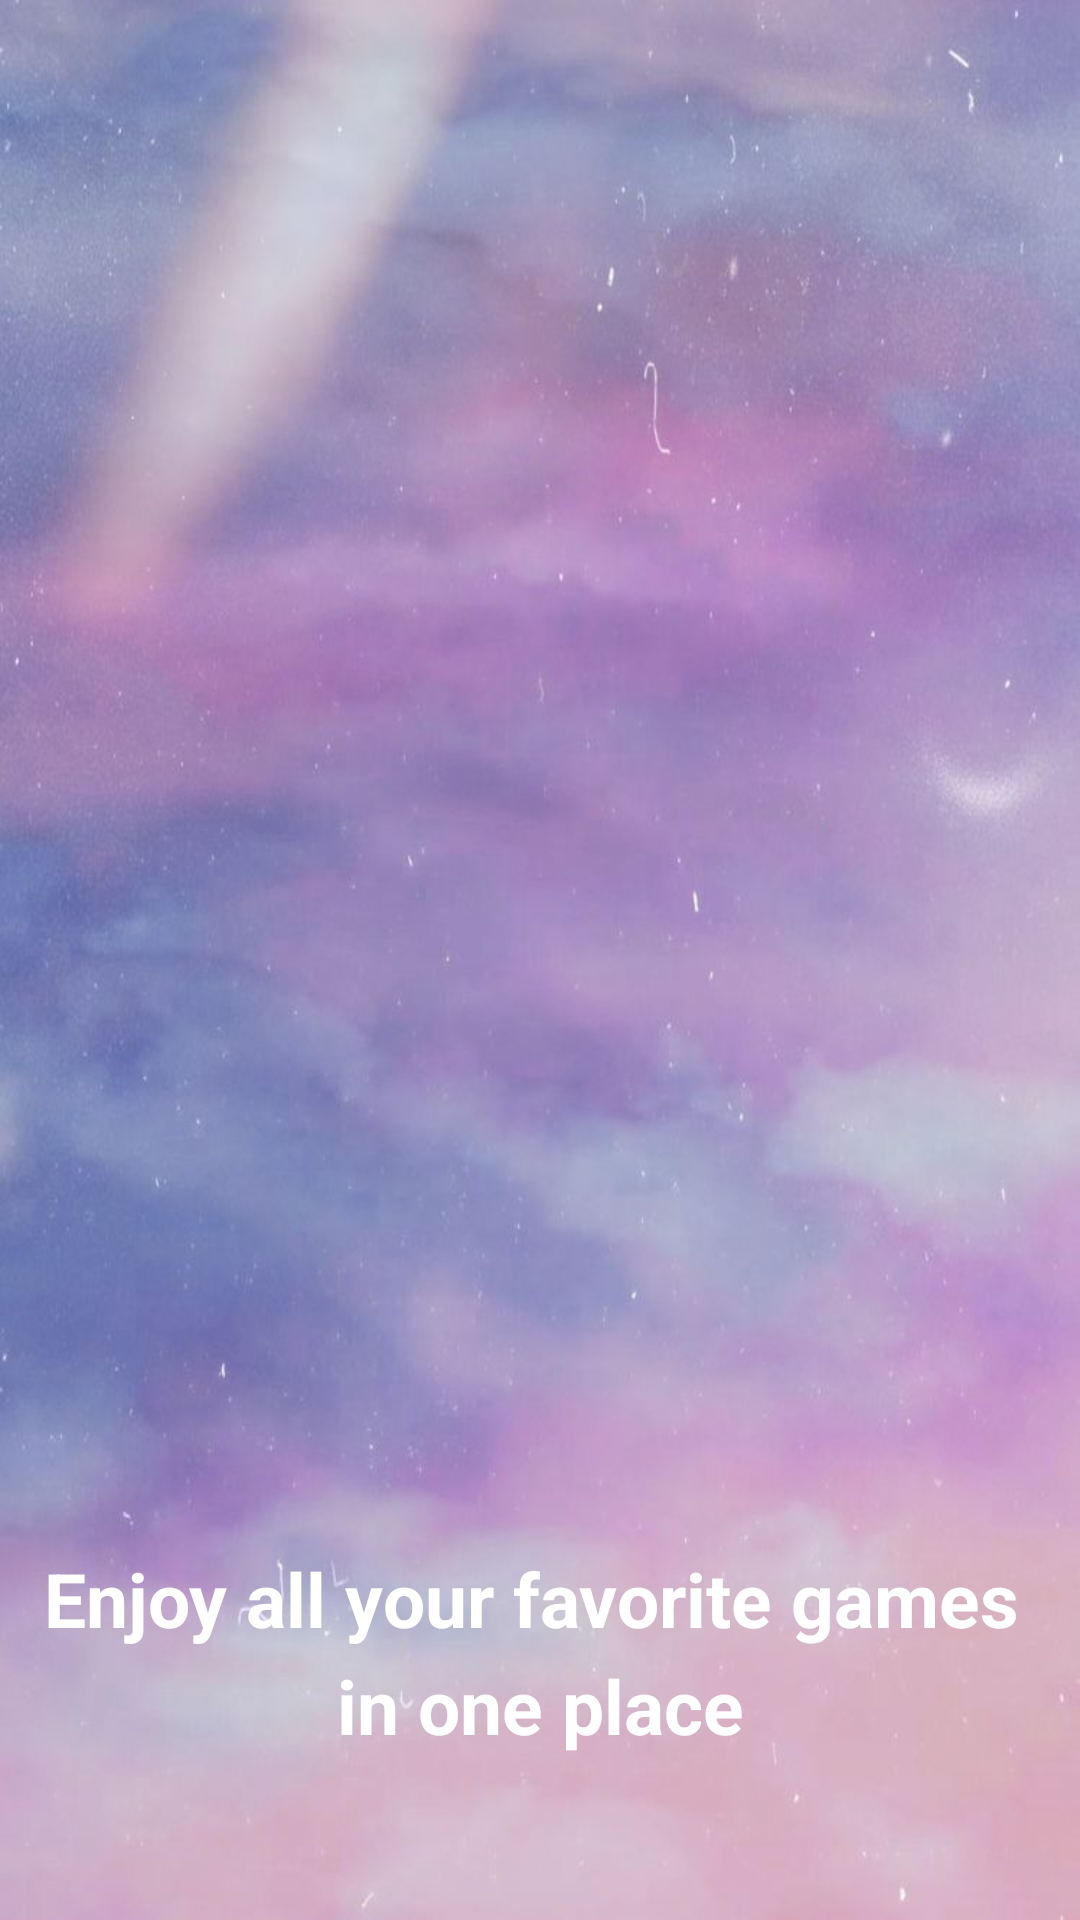

Here is an Android app screen rendered from its layout file. Give the layout XML and the strings, colors and styles it references.
<!-- AndroidManifest.xml: application theme Theme.GMindApp -->
<!-- res/layout/intro_one.xml -->
<?xml version="1.0" encoding="utf-8"?>
<layout xmlns:app="http://schemas.android.com/apk/res-auto"
    xmlns:android="http://schemas.android.com/apk/res/android">

    <data>

    </data>

    <androidx.constraintlayout.widget.ConstraintLayout
        android:layout_width="match_parent"
        android:background="@drawable/image_one"
        android:layout_height="match_parent">

        <TextView
            android:id="@+id/textView3"
            android:layout_width="wrap_content"
            android:layout_height="wrap_content"
            android:layout_marginTop="516dp"
            android:gravity="center"
            android:text="Enjoy all your favorite games "
            android:textAlignment="center"
            android:textColor="@color/white"
            android:textSize="25dp"
            android:textStyle="bold"
            app:layout_constraintEnd_toEndOf="parent"
            app:layout_constraintStart_toStartOf="parent"
            app:layout_constraintTop_toTopOf="parent" />

        <TextView
            android:layout_width="wrap_content"
            android:layout_height="wrap_content"
            android:layout_margin="2dp"
            android:layout_marginTop="72dp"
            android:text="in one place"
            android:textColor="@color/white"
            android:textSize="25dp"
            android:textStyle="bold"
            app:layout_constraintEnd_toEndOf="@+id/textView3"
            app:layout_constraintStart_toStartOf="@+id/textView3"
            app:layout_constraintTop_toBottomOf="@+id/textView3" />
    </androidx.constraintlayout.widget.ConstraintLayout>
</layout>
<!-- resources referenced by this layout -->
<resources>
  <color name="white">#FFFFFFFF</color>
  <!-- drawable image_one: jpg bitmap (drawable, 55515 bytes) -->
  <style name="Theme.GMindApp" parent="Theme.MaterialComponents.DayNight.NoActionBar">
          
          <item name="colorPrimary">@color/purple_500</item>
          <item name="colorPrimaryVariant">@color/purple_700</item>
          <item name="colorOnPrimary">@color/white</item>
          
          <item name="colorSecondary">@color/teal_200</item>
          <item name="colorSecondaryVariant">@color/teal_700</item>
          <item name="colorOnSecondary">@color/black</item>
          
          <item name="android:statusBarColor" tools:targetApi="l">?attr/colorPrimaryVariant</item>
          
      </style>
  <color name="purple_500">#FF6200EE</color>
  <color name="purple_700">#FF3700B3</color>
  <color name="teal_200">#FF03DAC5</color>
  <color name="teal_700">#FF018786</color>
  <color name="black">#FF000000</color>
</resources>
